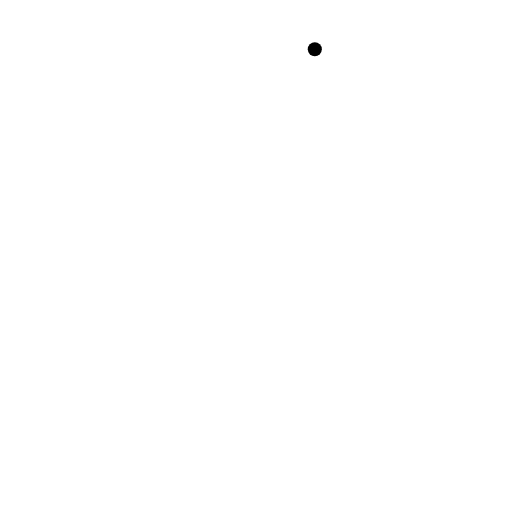
t = 0.00 s
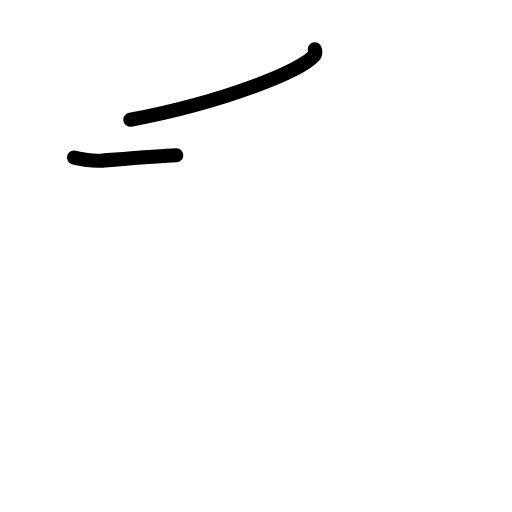
t = 1.42 s
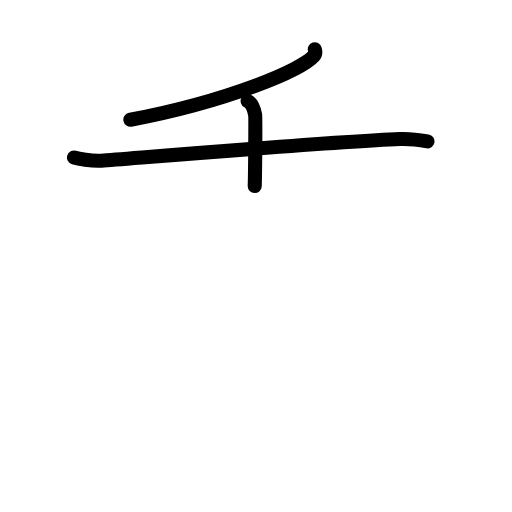
t = 2.75 s
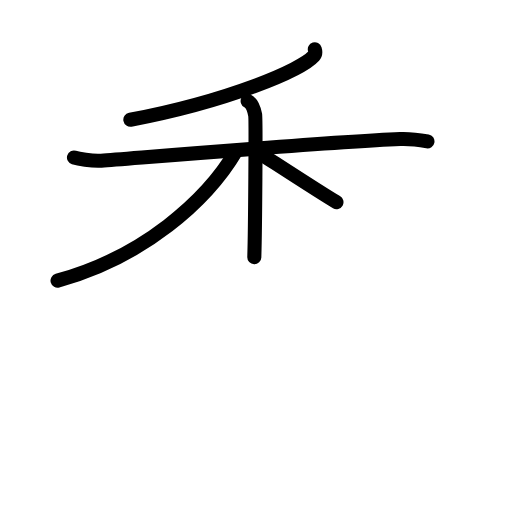
t = 4.25 s
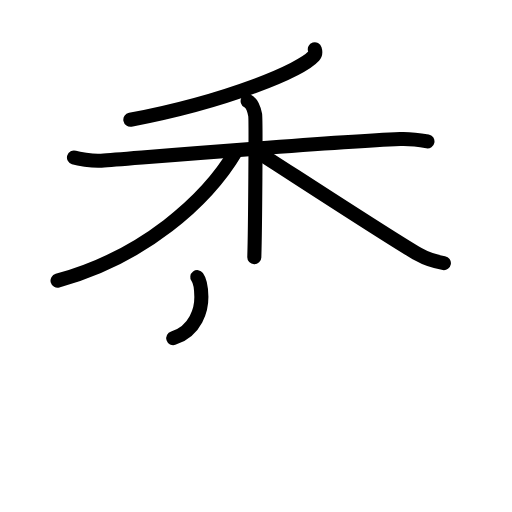
t = 5.63 s
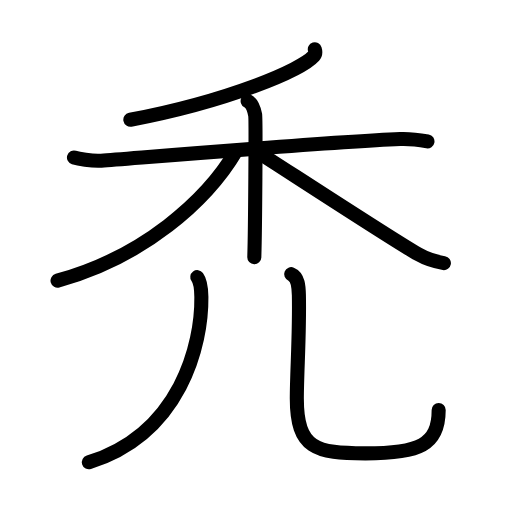
t = 7.00 s

The animated SVG that drew these frames (rendered in a browser with its animation timeline set to each time). Animation: 22 SMIL elements (animate=22); one cycle of 7.00 s.

<?xml version="1.0" encoding="UTF-8"?>
<!--
AniKanjiVG is licensed by CC-BY-SA Paul C. Sommerhoff (https://bitbucket.org/sommerhoff/anikanjivg).
AniKanjiVG uses KanjiVG which is licensed by CC-BY-SA Ulrich Apel (http://kanjivg.tagaini.net).
See also http://creativecommons.org/licenses/by-sa/3.0/
-->
<svg xmlns:kvg='http://kanjivg.tagaini.net' xmlns='http://www.w3.org/2000/svg' width='109' height='109' viewBox='0 0 109 109' style='fill:none;stroke:#000000;stroke-width:3;stroke-linecap:round;stroke-linejoin:round;' id="kvg:kanji_079bf"><g id="kvg:079bf" kvg:element="禿"><g id="kvg:079bf-g1" kvg:element="禾" kvg:position="top" kvg:radical="general"><g id="kvg:079bf-g2" kvg:element="丿" kvg:position="top"><path id="kvg:079bf-s1" kvg:type="㇒" d="M67.02,10.5c0.11,0.35,0.23,0.91-0.22,1.42c-2.68,2.99-18.03,9.56-39.05,13.58"><animate attributeName="d" begin="0.0s" dur="0.5s" from="M67.02,10.5C67.02,10.5,67.02,10.5,67.02,10.5" to="M67.02,10.5c0.11,0.35,0.23,0.91-0.22,1.42" />
<animate attributeName="d" begin="0.5s" dur="0.5s" from="M67.02,10.5c0.11,0.35,0.23,0.91-0.22,1.42c0,0,0,0,0,0,0" to="M67.02,10.5c0.11,0.35,0.23,0.91-0.22,1.42c-2.68,2.99-18.03,9.56-39.05,13.58" />
</path>
</g>
<g id="kvg:079bf-g3" kvg:element="木" kvg:position="bottom"><path id="kvg:079bf-s2" kvg:type="㇐" d="M15.75,33.52c0.76,0.23,3.79,0.84,5.81,0.69c9.09-0.69,48.23-3.97,63.63-4.61c2.02-0.08,4.54,0.27,5.81,0.5"><animate attributeName="d" begin="1.0s" dur="0.3333333333333333s" from="M15.75,33.52C15.75,33.52,15.75,33.52,15.75,33.52" to="M15.75,33.52c0.76,0.23,3.79,0.84,5.81,0.69" />
<animate attributeName="d" begin="1.3333333333333333s" dur="0.3333333333333333s" from="M15.75,33.52c0.76,0.23,3.79,0.84,5.81,0.69c0,0,0,0,0,0,0" to="M15.75,33.52c0.76,0.23,3.79,0.84,5.81,0.69c9.09-0.69,48.23-3.97,63.63-4.61" />
<animate attributeName="d" begin="1.6666666666666665s" dur="0.3333333333333333s" from="M15.75,33.52c0.76,0.23,3.79,0.84,5.81,0.69c9.09-0.69,48.23-3.97,63.63-4.61c0,0,0,0,0,0,0" to="M15.75,33.52c0.76,0.23,3.79,0.84,5.81,0.69c9.09-0.69,48.23-3.97,63.63-4.61c2.02-0.08,4.54,0.27,5.81,0.5" />
<animate attributeName="d" begin="0s" dur="1.0s" from="M-100,-100" to="M-100,-100" />
</path>
<path id="kvg:079bf-s3" kvg:type="㇑" d="M52.72,21.5c0.89,0.46,1.42,2.05,1.6,2.97c0.18,0.91,0,24.58-0.18,30.28"><animate attributeName="d" begin="2.0s" dur="0.5s" from="M52.72,21.5C52.72,21.5,52.72,21.5,52.72,21.5" to="M52.72,21.5c0.89,0.46,1.42,2.05,1.6,2.97" />
<animate attributeName="d" begin="2.5s" dur="0.5s" from="M52.72,21.5c0.89,0.46,1.42,2.05,1.6,2.97c0,0,0,0,0,0,0" to="M52.72,21.5c0.89,0.46,1.42,2.05,1.6,2.97c0.18,0.91,0,24.58-0.18,30.28" />
<animate attributeName="d" begin="0s" dur="2.0s" from="M-100,-100" to="M-100,-100" />
</path>
<path id="kvg:079bf-s4" kvg:type="㇒" d="M50.25,32.18C44,42.75,30.5,54.75,12.25,59.75"><animate attributeName="d" begin="3.0s" dur="1.0s" from="M50.25,32.18C50.25,32.18,50.25,32.18,50.25,32.18" to="M50.25,32.18C44,42.75,30.5,54.75,12.25,59.75" />
<animate attributeName="d" begin="0s" dur="3.0s" from="M-100,-100" to="M-100,-100" />
</path>
<path id="kvg:079bf-s5" kvg:type="㇏" d="M54.25,31.96c5.22,3.3,29.08,18.91,34.76,22.16c1.92,1.1,3.57,1.57,5.49,1.89"><animate attributeName="d" begin="4.0s" dur="0.5s" from="M54.25,31.96C54.25,31.96,54.25,31.96,54.25,31.96" to="M54.25,31.96c5.22,3.3,29.08,18.91,34.76,22.16" />
<animate attributeName="d" begin="4.5s" dur="0.5s" from="M54.25,31.96c5.22,3.3,29.08,18.91,34.76,22.16c0,0,0,0,0,0,0" to="M54.25,31.96c5.22,3.3,29.08,18.91,34.76,22.16c1.92,1.1,3.57,1.57,5.49,1.89" />
<animate attributeName="d" begin="0s" dur="4.0s" from="M-100,-100" to="M-100,-100" />
</path>
</g>
</g>
<g id="kvg:079bf-g4" kvg:element="儿" kvg:variant="true" kvg:original="八" kvg:position="bottom"><g id="kvg:079bf-g5" kvg:element="丿" kvg:position="left"><path id="kvg:079bf-s6" kvg:type="㇒" d="M42,59c0.75,1,0.85,2.84,0.87,4.18C43,73.25,38.5,92.25,18.92,98.42"><animate attributeName="d" begin="5.0s" dur="0.5s" from="M42,59C42,59,42,59,42,59" to="M42,59c0.75,1,0.85,2.84,0.87,4.18" />
<animate attributeName="d" begin="5.5s" dur="0.5s" from="M42,59c0.75,1,0.85,2.84,0.87,4.18c0,0,0,0,0,0,0" to="M42,59c0.75,1,0.85,2.84,0.87,4.18C43,73.25,38.5,92.25,18.92,98.42" />
<animate attributeName="d" begin="0s" dur="5.0s" from="M-100,-100" to="M-100,-100" />
</path>
</g>
<g id="kvg:079bf-g6" kvg:position="right"><path id="kvg:079bf-s7" kvg:type="㇟" d="M61.99,58.37c1.51,0.63,1.6,2.63,1.64,4.48c0.17,8.29-0.44,16.35-0.44,21.99c0,10.65,4.06,11.68,14.6,11.68c11.47,0,15.6-1.78,15.6-9.24"><animate attributeName="d" begin="6.0s" dur="0.25s" from="M61.99,58.37C61.99,58.37,61.99,58.37,61.99,58.37" to="M61.99,58.37c1.51,0.63,1.6,2.63,1.64,4.48" />
<animate attributeName="d" begin="6.25s" dur="0.25s" from="M61.99,58.37c1.51,0.63,1.6,2.63,1.64,4.48c0,0,0,0,0,0,0" to="M61.99,58.37c1.51,0.63,1.6,2.63,1.64,4.48c0.17,8.29-0.44,16.35-0.44,21.99" />
<animate attributeName="d" begin="6.5s" dur="0.25s" from="M61.99,58.37c1.51,0.63,1.6,2.63,1.64,4.48c0.17,8.29-0.44,16.35-0.44,21.99c0,0,0,0,0,0,0" to="M61.99,58.37c1.51,0.63,1.6,2.63,1.64,4.48c0.17,8.29-0.44,16.35-0.44,21.99c0,10.65,4.06,11.68,14.6,11.68" />
<animate attributeName="d" begin="6.75s" dur="0.25s" from="M61.99,58.37c1.51,0.63,1.6,2.63,1.64,4.48c0.17,8.29-0.44,16.35-0.44,21.99c0,10.65,4.06,11.68,14.6,11.68c0,0,0,0,0,0,0" to="M61.99,58.37c1.51,0.63,1.6,2.63,1.64,4.48c0.17,8.29-0.44,16.35-0.44,21.99c0,10.65,4.06,11.68,14.6,11.68c11.47,0,15.6-1.78,15.6-9.24" />
<animate attributeName="d" begin="0s" dur="6.0s" from="M-100,-100" to="M-100,-100" />
</path>
</g>
</g>
</g>
</svg>
